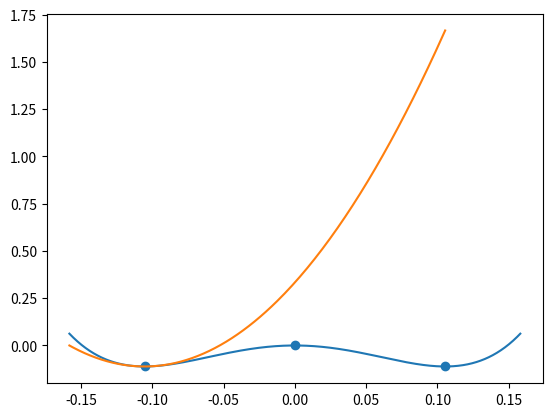
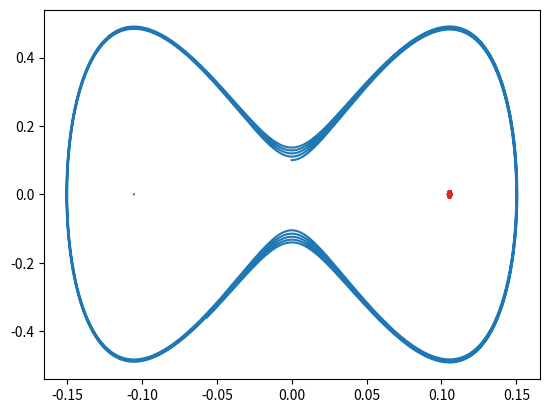

Write the Python code that produced these figures, in order.
#!/usr/bin/env python3
# -*- coding: utf-8 -*-
"""
Created on Tue Mar  3 13:58:53 2020

@author: ja.acevedo12
"""


import numpy as np
import matplotlib.pyplot as plt


a = 20
l = 900
x1 = 0
x3 = np.sqrt(0.5*a/l)
x2 = -np.sqrt(0.5*a/l)
xeq = np.array([x1,x2,x3])
def U(x, a=1, l=1):
    return -a*x**2 + l*x**4




x = np.linspace(1.5*x2,1.5*x3,1000)

xp = np.linspace(-1*x2,1.5*x2,200)

plt.plot(x,U(x,a,l))
plt.plot(xp,-a*a*0.25/l+2*a*(xp-x2)**2)
plt.scatter(xeq,U(xeq,a,l))
#%%
plt.figure()
def Pp(x,a=a,l=l):
    return 2*a*x-4*l*x**3

def Xp(p,m=1):
    return p/m

def trajectory(x0,p0,N,dt):
    
    tx1 = [x0]
    tp1 = [p0]
    
    N = int(N)
    tmax = N*dt

    for i in range(1,N):
        tp1.append(Pp(tx1[i-1], a, l)*dt + tp1[i-1])
        tx1.append(Xp(tp1[i-1]*dt + tx1[i-1]))
    
    
    tp = np.array(tp1)
    tx = np.array(tx1)
    # plt.figure()
    plt.plot(tx,tp)

    return tx,tp, tmax
tx,tp,tt = trajectory(0,0.1,1e5,1e-4)
tx,tp,tt = trajectory(np.sqrt(a*0.5000/l),0,1e5,1e-4)
tx,tp,tt = trajectory(-np.sqrt(a*0.5000/l),0,1e5,1e-4)
tx,tp,tt = trajectory(1.01*np.sqrt(a*0.5000/l),0,1e5,1e-4)

